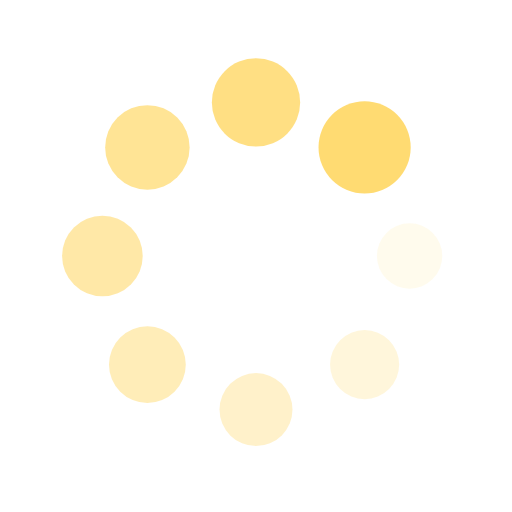
t = 0.00 s
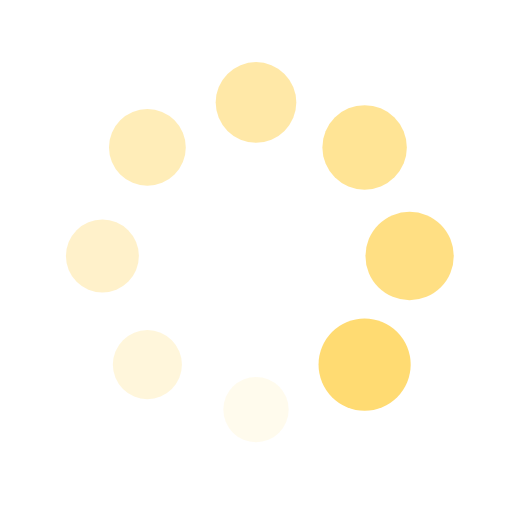
t = 0.25 s
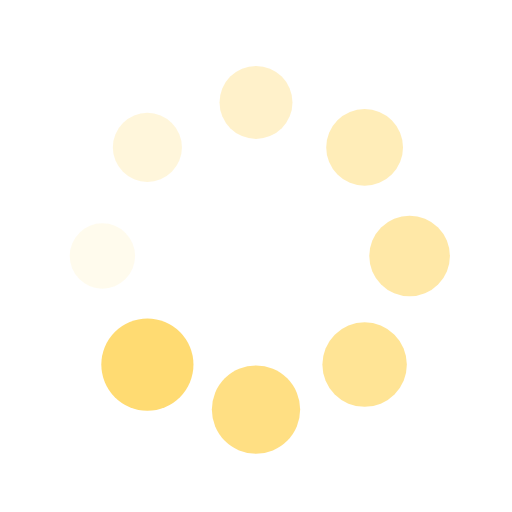
t = 0.50 s
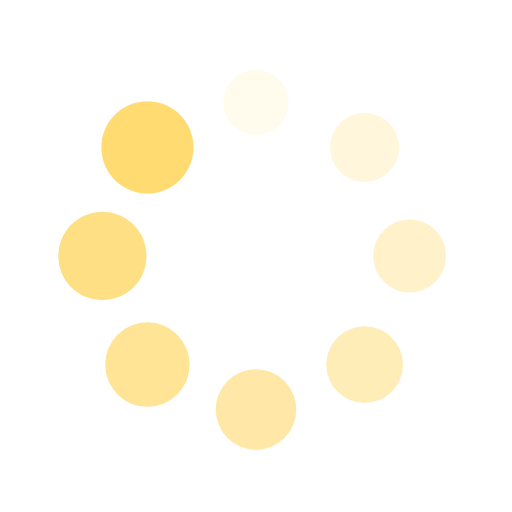
t = 0.75 s

The animated SVG that drew these frames (rendered in a browser with its animation timeline set to each time). Animation: 16 SMIL elements (animate=8,animateTransform=8); one cycle of 1.00 s, repeats indefinitely.

<svg xmlns="http://www.w3.org/2000/svg" viewBox="0 0 100 100" preserveAspectRatio="xMidYMid" width="200" height="200" style="shape-rendering: auto; display: block; background: rgb(255, 255, 255);" xmlns:xlink="http://www.w3.org/1999/xlink"><g><g transform="translate(80,50)">
<g transform="rotate(0)">
<circle fill-opacity="1" fill="#ffdb72" r="6" cy="0" cx="0">
  <animateTransform repeatCount="indefinite" dur="1s" keyTimes="0;1" values="1.5 1.5;1 1" begin="-0.875s" type="scale" attributeName="transform"></animateTransform>
  <animate begin="-0.875s" values="1;0" repeatCount="indefinite" dur="1s" keyTimes="0;1" attributeName="fill-opacity"></animate>
</circle>
</g>
</g><g transform="translate(71.21320343559643,71.21320343559643)">
<g transform="rotate(45)">
<circle fill-opacity="0.875" fill="#ffdb72" r="6" cy="0" cx="0">
  <animateTransform repeatCount="indefinite" dur="1s" keyTimes="0;1" values="1.5 1.5;1 1" begin="-0.75s" type="scale" attributeName="transform"></animateTransform>
  <animate begin="-0.75s" values="1;0" repeatCount="indefinite" dur="1s" keyTimes="0;1" attributeName="fill-opacity"></animate>
</circle>
</g>
</g><g transform="translate(50,80)">
<g transform="rotate(90)">
<circle fill-opacity="0.75" fill="#ffdb72" r="6" cy="0" cx="0">
  <animateTransform repeatCount="indefinite" dur="1s" keyTimes="0;1" values="1.5 1.5;1 1" begin="-0.625s" type="scale" attributeName="transform"></animateTransform>
  <animate begin="-0.625s" values="1;0" repeatCount="indefinite" dur="1s" keyTimes="0;1" attributeName="fill-opacity"></animate>
</circle>
</g>
</g><g transform="translate(28.786796564403577,71.21320343559643)">
<g transform="rotate(135)">
<circle fill-opacity="0.625" fill="#ffdb72" r="6" cy="0" cx="0">
  <animateTransform repeatCount="indefinite" dur="1s" keyTimes="0;1" values="1.5 1.5;1 1" begin="-0.5s" type="scale" attributeName="transform"></animateTransform>
  <animate begin="-0.5s" values="1;0" repeatCount="indefinite" dur="1s" keyTimes="0;1" attributeName="fill-opacity"></animate>
</circle>
</g>
</g><g transform="translate(20,50.00000000000001)">
<g transform="rotate(180)">
<circle fill-opacity="0.5" fill="#ffdb72" r="6" cy="0" cx="0">
  <animateTransform repeatCount="indefinite" dur="1s" keyTimes="0;1" values="1.5 1.5;1 1" begin="-0.375s" type="scale" attributeName="transform"></animateTransform>
  <animate begin="-0.375s" values="1;0" repeatCount="indefinite" dur="1s" keyTimes="0;1" attributeName="fill-opacity"></animate>
</circle>
</g>
</g><g transform="translate(28.78679656440357,28.786796564403577)">
<g transform="rotate(225)">
<circle fill-opacity="0.375" fill="#ffdb72" r="6" cy="0" cx="0">
  <animateTransform repeatCount="indefinite" dur="1s" keyTimes="0;1" values="1.5 1.5;1 1" begin="-0.25s" type="scale" attributeName="transform"></animateTransform>
  <animate begin="-0.25s" values="1;0" repeatCount="indefinite" dur="1s" keyTimes="0;1" attributeName="fill-opacity"></animate>
</circle>
</g>
</g><g transform="translate(49.99999999999999,20)">
<g transform="rotate(270)">
<circle fill-opacity="0.25" fill="#ffdb72" r="6" cy="0" cx="0">
  <animateTransform repeatCount="indefinite" dur="1s" keyTimes="0;1" values="1.5 1.5;1 1" begin="-0.125s" type="scale" attributeName="transform"></animateTransform>
  <animate begin="-0.125s" values="1;0" repeatCount="indefinite" dur="1s" keyTimes="0;1" attributeName="fill-opacity"></animate>
</circle>
</g>
</g><g transform="translate(71.21320343559643,28.78679656440357)">
<g transform="rotate(315)">
<circle fill-opacity="0.125" fill="#ffdb72" r="6" cy="0" cx="0">
  <animateTransform repeatCount="indefinite" dur="1s" keyTimes="0;1" values="1.5 1.5;1 1" begin="0s" type="scale" attributeName="transform"></animateTransform>
  <animate begin="0s" values="1;0" repeatCount="indefinite" dur="1s" keyTimes="0;1" attributeName="fill-opacity"></animate>
</circle>
</g>
</g><g></g></g><!-- [ldio] generated by https://loading.io --></svg>
